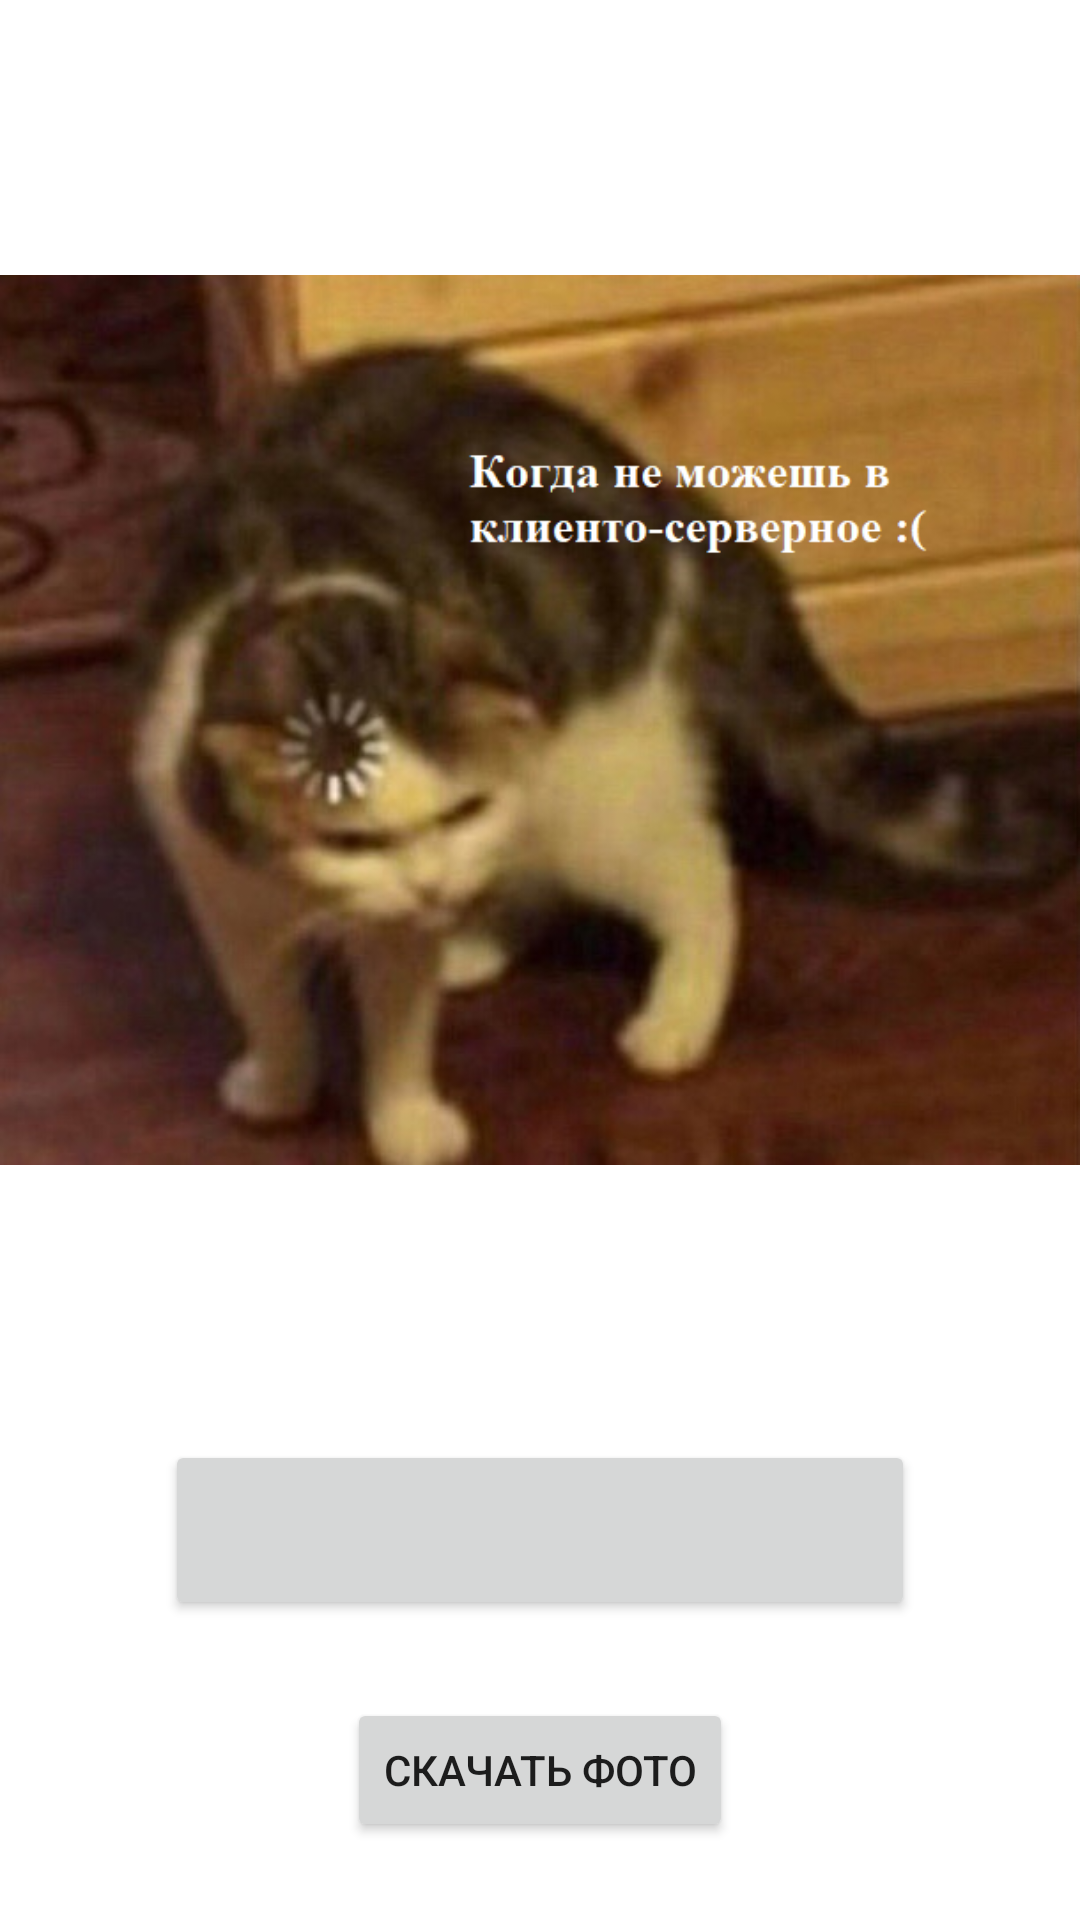

Layout XML and referenced resources for this Android screen:
<!-- AndroidManifest.xml: application theme Theme.CatsApp -->
<!-- res/layout/fragment_detail.xml -->
<?xml version="1.0" encoding="utf-8"?>
<androidx.constraintlayout.widget.ConstraintLayout xmlns:android="http://schemas.android.com/apk/res/android"
    xmlns:app="http://schemas.android.com/apk/res-auto"
    xmlns:tools="http://schemas.android.com/tools"
    android:layout_width="match_parent"
    android:layout_height="match_parent"
    tools:context=".presentation.screens.detail.FragmentDetail">

    <ImageView
        android:id="@+id/image_view_cat"
        android:layout_width="match_parent"
        android:layout_height="0dp"
        android:scaleType="fitCenter"
        android:adjustViewBounds="true"
        android:src="@drawable/img_placeholder"
        app:layout_constraintBottom_toTopOf="@+id/guideline"
        app:layout_constraintEnd_toEndOf="parent"
        app:layout_constraintStart_toStartOf="parent"
        app:layout_constraintTop_toTopOf="parent" />

    <Button
        android:id="@+id/button_download"
        android:layout_width="wrap_content"
        android:layout_height="wrap_content"
        android:text="Скачать фото"
        app:layout_constraintBottom_toBottomOf="parent"
        app:layout_constraintEnd_toEndOf="parent"
        app:layout_constraintStart_toStartOf="parent"
        app:layout_constraintTop_toBottomOf="@+id/button_add_to_favorite" />

    <Button
        android:id="@+id/button_add_to_favorite"
        android:layout_width="250dp"
        android:layout_height="60dp"
        app:layout_constraintEnd_toEndOf="parent"
        app:layout_constraintStart_toStartOf="parent"
        app:layout_constraintTop_toTopOf="@+id/guideline" />

    <androidx.constraintlayout.widget.Guideline
        android:id="@+id/guideline"
        android:layout_width="wrap_content"
        android:layout_height="wrap_content"
        android:orientation="horizontal"
        app:layout_constraintGuide_percent="0.75"/>
</androidx.constraintlayout.widget.ConstraintLayout>
<!-- resources referenced by this layout -->
<resources>
  <!-- drawable img_placeholder: png bitmap (drawable, 553892 bytes) -->
  <style name="Theme.CatsApp" parent="Theme.MaterialComponents.DayNight.DarkActionBar">
          
          <item name="colorPrimary">@color/purple_500</item>
          <item name="colorPrimaryVariant">@color/purple_500</item>
          <item name="colorOnPrimary">@color/white</item>
          
          <item name="colorSecondary">@color/teal_200</item>
          <item name="colorSecondaryVariant">@color/teal_700</item>
          <item name="colorOnSecondary">@color/black</item>
          
          <item name="android:statusBarColor" tools:targetApi="l">?attr/colorPrimaryVariant</item>
          
      </style>
  <!-- not gathered from this repository: default colours our renderer supplied (Android Studio template values) -->
  <color name="purple_500">#FF6200EE</color>
  <color name="teal_200">#FF03DAC5</color>
  <color name="teal_700">#FF018786</color>
  <color name="black">#FF000000</color>
  <color name="white">#FFFFFFFF</color>
</resources>
